Labelled photos from "data", an image-classification folder in Ericdroush/Tax_Sale. The possible labels are: county view, map view, map wide view, street view.

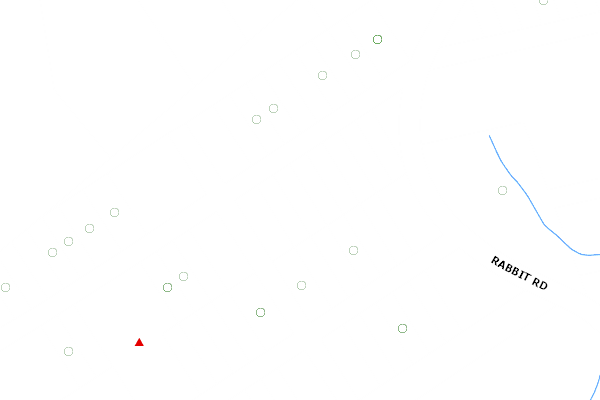
Label: county view

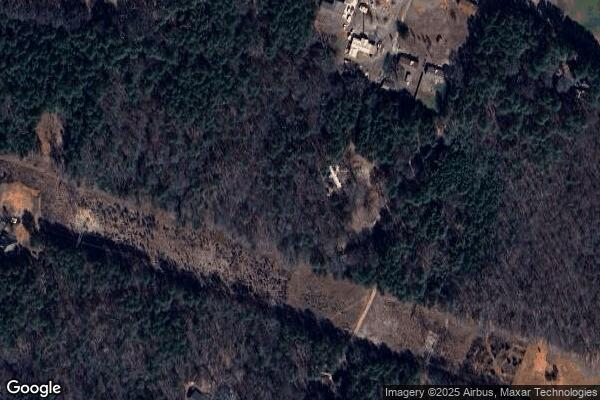
Label: map wide view

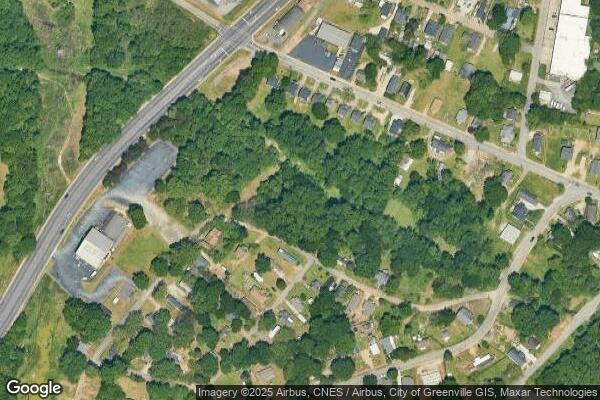
Label: map wide view

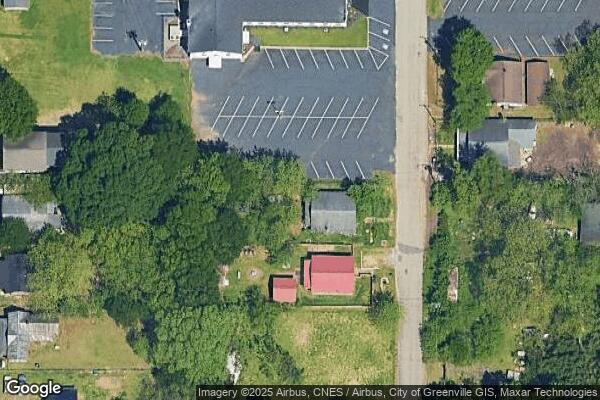
Label: map view

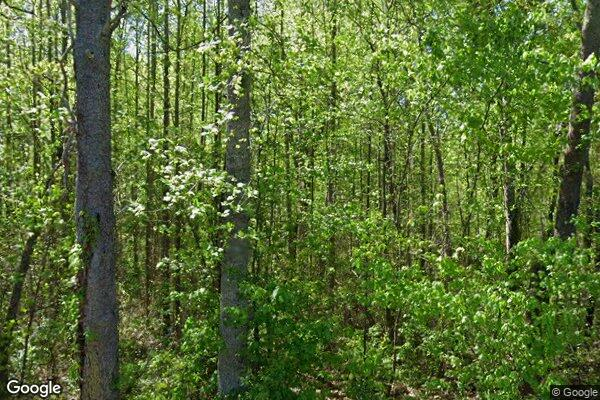
Label: street view

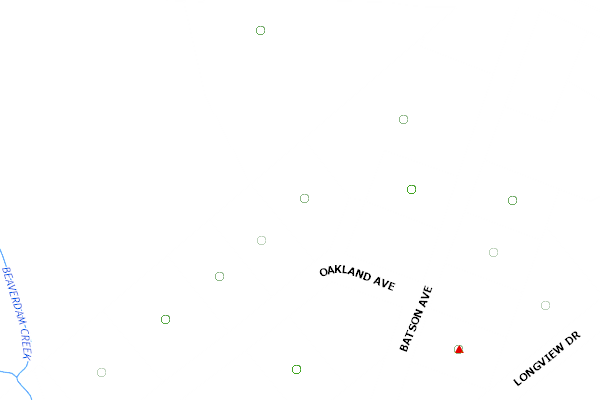
Label: county view
